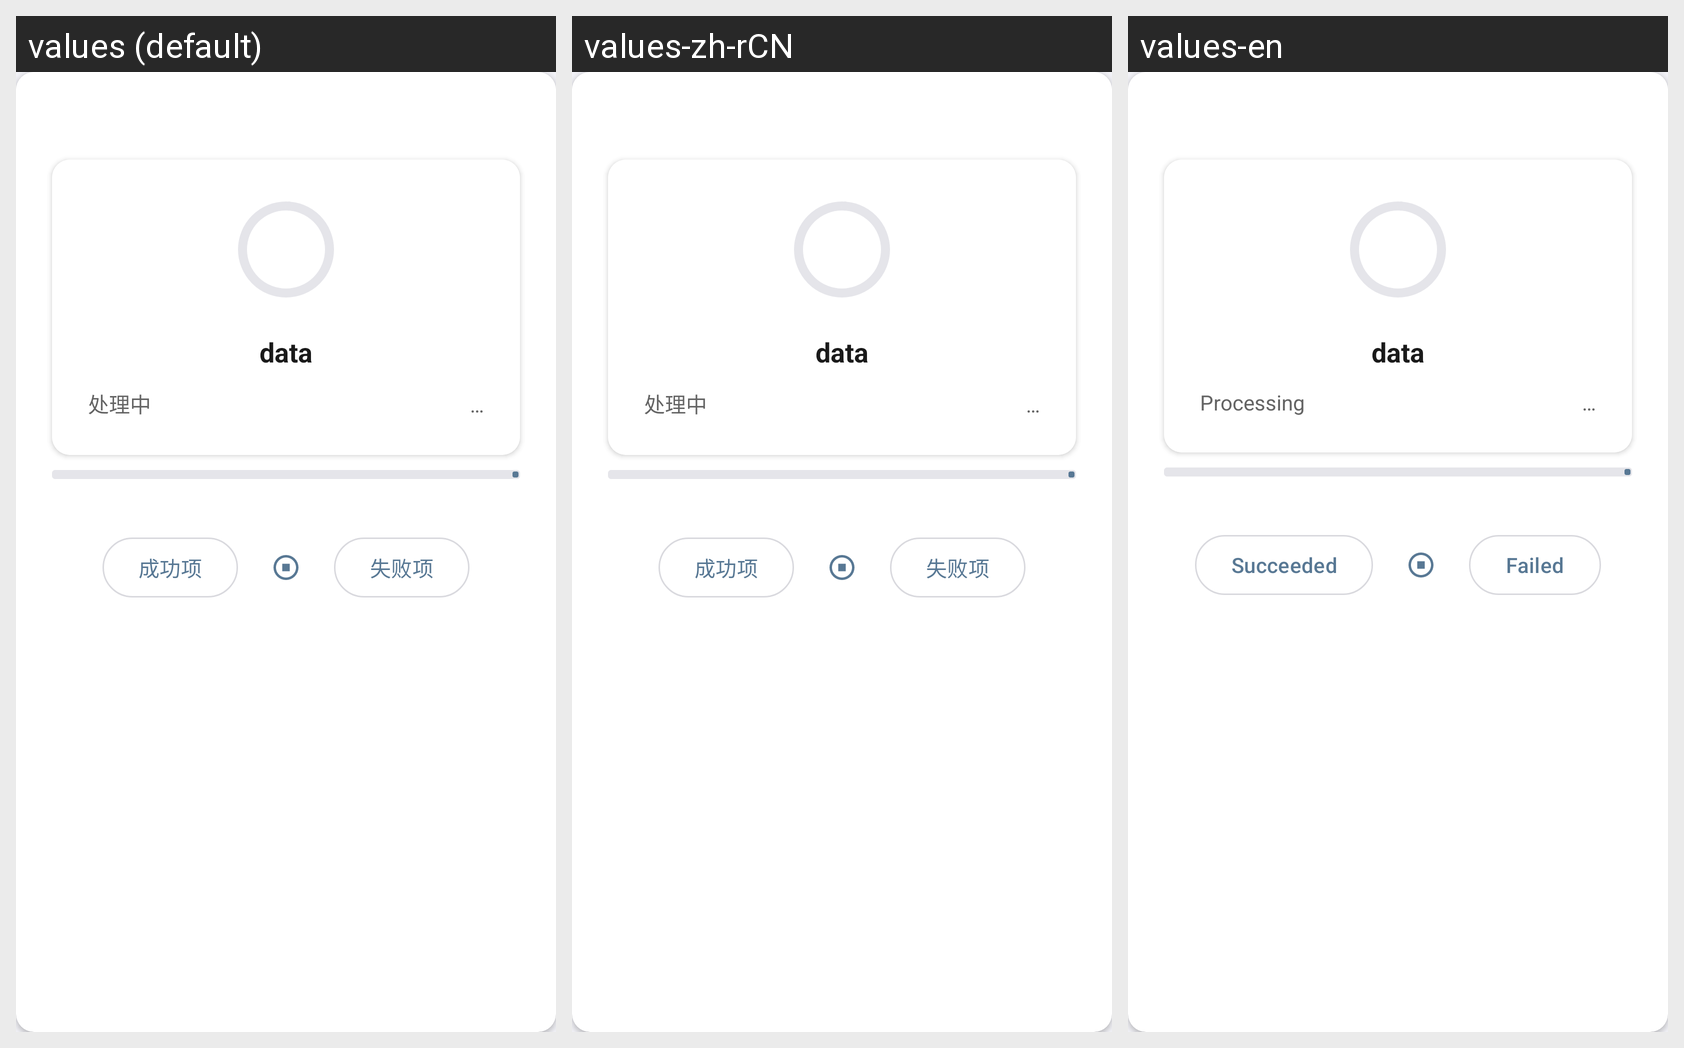

Locale-by-locale string values for the Android screen shown in this grid:
Android screen res/layout/dialog_multi_item_loading.xml rendered under 3 locales, left to right: values (default), values-zh-rCN, values-en. Device: Nexus 5 (rendered at 1080×1920; each locale shown at half size, 540×960, under a caption strip naming it); theme Theme.AppSnapshot.
Strings drawn on this screen, with the default value and each locale's value (text and hints the layout hard-codes, and strings that could not be matched under every locale, appear in the picture but are not listed):

progress_success_items
  values: 成功项
  values-zh-rCN: 成功项
  values-en: Succeeded

progress_fail_items
  values: 失败项
  values-zh-rCN: 失败项
  values-en: Failed

progress_processing
  values: 处理中
  values-zh-rCN: 处理中
  values-en: Processing

ellipsis
  values: …
  values-zh-rCN: …
  values-en: …
